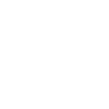
t = 0.00 s
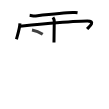
t = 4.75 s
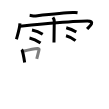
t = 9.50 s
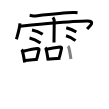
t = 14.50 s
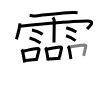
t = 15.50 s
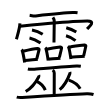
t = 24.00 s

The animated SVG that drew these frames (rendered in a browser with its animation timeline set to each time). Animation: 24 SMIL elements (animate=24); one cycle of 24.00 s.

<svg width="109px" height="109px" viewBox="0 0 px 109px" xmlns="http://www.w3.org/2000/svg" xmlns:xlink="http://www.w3.org/1999/xlink" xml:space="preserve" version="1.1"  baseProfile="full">
<path d="M29.66,15.29c1.34,0.21,4.53,0.87,6.07,0.69c8.26-0.93,29.61-3.24,37.05-3.37c2.17-0.04,2.79-0.18,4.78,0.12" style="fill:none;stroke:black;stroke-width:3;opacity:0">
  <animate attributeType="CSS" attributeName="opacity" from="0" to="1" begin="0s" dur="1s" repeatCount="Indefinite" fill="freeze" />
</path>
<path d="M19.93,23.42c-0.22,5.08-2.12,10.71-3.53,15.84" style="fill:none;stroke:black;stroke-width:3;opacity:0">
  <animate attributeType="CSS" attributeName="opacity" from="0" to="1" begin="1s" dur="1s" repeatCount="Indefinite" fill="freeze" />
</path>
<path d="M19.85,26.32c7.4-1.02,51.84-5.34,67.55-5.34c9.1,0,1.17,6.33-0.28,7.93" style="fill:none;stroke:black;stroke-width:3;opacity:0">
  <animate attributeType="CSS" attributeName="opacity" from="0" to="1" begin="2s" dur="1s" repeatCount="Indefinite" fill="freeze" />
</path>
<path d="M52.92,17.32c0.91,1.36,1.31,2.26,1.33,3.6c0.01,0.48-0.27,20.27-0.27,21.59" style="fill:none;stroke:black;stroke-width:3;opacity:0">
  <animate attributeType="CSS" attributeName="opacity" from="0" to="1" begin="3s" dur="1s" repeatCount="Indefinite" fill="freeze" />
</path>
<path d="M32,29.94c3.68,0.76,8.7,3.05,10.71,4.31" style="fill:none;stroke:black;stroke-width:3;opacity:0">
  <animate attributeType="CSS" attributeName="opacity" from="0" to="1" begin="4s" dur="1s" repeatCount="Indefinite" fill="freeze" />
</path>
<path d="M29.5,38.01c3.57,0.8,9.07,3.74,11.02,5.07" style="fill:none;stroke:black;stroke-width:3;opacity:0">
  <animate attributeType="CSS" attributeName="opacity" from="0" to="1" begin="5s" dur="1s" repeatCount="Indefinite" fill="freeze" />
</path>
<path d="M66.25,27.72c3.96,1.11,8.44,3.32,10.03,4.24" style="fill:none;stroke:black;stroke-width:3;opacity:0">
  <animate attributeType="CSS" attributeName="opacity" from="0" to="1" begin="6s" dur="1s" repeatCount="Indefinite" fill="freeze" />
</path>
<path d="M66.04,35.73c3.25,0.88,7.68,3.5,9.45,4.96" style="fill:none;stroke:black;stroke-width:3;opacity:0">
  <animate attributeType="CSS" attributeName="opacity" from="0" to="1" begin="7s" dur="1s" repeatCount="Indefinite" fill="freeze" />
</path>
<path d="M21.5,49.72c0.25,0.22,0.51,0.4,0.62,0.68c0.88,2.17,1.93,8.16,2.53,12.06" style="fill:none;stroke:black;stroke-width:3;opacity:0">
  <animate attributeType="CSS" attributeName="opacity" from="0" to="1" begin="8s" dur="1s" repeatCount="Indefinite" fill="freeze" />
</path>
<path d="M23.08,51.19c5.17-1.13,11.47-2.39,14.43-2.67c1.08-0.1,1.73,0.62,1.58,1.23c-0.64,2.54-1.39,5.6-2.34,9.11" style="fill:none;stroke:black;stroke-width:3;opacity:0">
  <animate attributeType="CSS" attributeName="opacity" from="0" to="1" begin="9s" dur="1s" repeatCount="Indefinite" fill="freeze" />
</path>
<path d="M24.77,60.55c3.48-0.32,8.28-0.88,13.05-1.38" style="fill:none;stroke:black;stroke-width:3;opacity:0">
  <animate attributeType="CSS" attributeName="opacity" from="0" to="1" begin="10s" dur="1s" repeatCount="Indefinite" fill="freeze" />
</path>
<path d="M45.25,47.72c0.24,0.22,0.48,0.4,0.58,0.68c0.81,2.17,1.79,8.16,2.35,12.06" style="fill:none;stroke:black;stroke-width:3;opacity:0">
  <animate attributeType="CSS" attributeName="opacity" from="0" to="1" begin="11s" dur="1s" repeatCount="Indefinite" fill="freeze" />
</path>
<path d="M46.71,49.19c4.81-1.13,10.66-1.89,13.41-2.17c1-0.1,1.61,0.62,1.46,1.23c-0.6,2.54-1.29,5.6-2.18,9.11" style="fill:none;stroke:black;stroke-width:3;opacity:0">
  <animate attributeType="CSS" attributeName="opacity" from="0" to="1" begin="12s" dur="1s" repeatCount="Indefinite" fill="freeze" />
</path>
<path d="M48.29,59.05c3.23-0.32,7.69-0.38,12.13-0.88" style="fill:none;stroke:black;stroke-width:3;opacity:0">
  <animate attributeType="CSS" attributeName="opacity" from="0" to="1" begin="13s" dur="1s" repeatCount="Indefinite" fill="freeze" />
</path>
<path d="M68,46.22c0.24,0.22,0.48,0.4,0.58,0.68c0.81,2.17,1.79,8.16,2.35,12.06" style="fill:none;stroke:black;stroke-width:3;opacity:0">
  <animate attributeType="CSS" attributeName="opacity" from="0" to="1" begin="14s" dur="1s" repeatCount="Indefinite" fill="freeze" />
</path>
<path d="M69.46,47.19c4.81-1.13,12.16-1.89,14.91-2.17c1-0.1,1.61,0.62,1.46,1.23c-0.6,2.54-1.29,6.1-2.18,9.61" style="fill:none;stroke:black;stroke-width:3;opacity:0">
  <animate attributeType="CSS" attributeName="opacity" from="0" to="1" begin="15s" dur="1s" repeatCount="Indefinite" fill="freeze" />
</path>
<path d="M71.04,57.05c3.23-0.32,9.19-0.38,13.63-0.88" style="fill:none;stroke:black;stroke-width:3;opacity:0">
  <animate attributeType="CSS" attributeName="opacity" from="0" to="1" begin="16s" dur="1s" repeatCount="Indefinite" fill="freeze" />
</path>
<path d="M27.88,69.05c0.99,0.23,4.23,0.3,5.23,0.24c4.66-0.31,35.69-3.1,43.52-3.34c1.53-0.05,2.92,0.05,4.18,0.24" style="fill:none;stroke:black;stroke-width:3;opacity:0">
  <animate attributeType="CSS" attributeName="opacity" from="0" to="1" begin="17s" dur="1s" repeatCount="Indefinite" fill="freeze" />
</path>
<path d="M52.69,70.09c1.56,1.2,1.56,1.93,1.56,2.89c0,6.74-0.05,10.21-0.05,21.76" style="fill:none;stroke:black;stroke-width:3;opacity:0">
  <animate attributeType="CSS" attributeName="opacity" from="0" to="1" begin="18s" dur="1s" repeatCount="Indefinite" fill="freeze" />
</path>
<path d="M38.75,75.19c0.17,0.41,0.13,1.31-0.11,1.77c-2.29,4.48-5.89,10.31-12.93,14.58" style="fill:none;stroke:black;stroke-width:3;opacity:0">
  <animate attributeType="CSS" attributeName="opacity" from="0" to="1" begin="19s" dur="1s" repeatCount="Indefinite" fill="freeze" />
</path>
<path d="M36.79,81.28c3.08,1.42,7.01,5.21,8.51,8.8" style="fill:none;stroke:black;stroke-width:3;opacity:0">
  <animate attributeType="CSS" attributeName="opacity" from="0" to="1" begin="20s" dur="1s" repeatCount="Indefinite" fill="freeze" />
</path>
<path d="M69.85,71.96c0.13,0.44,0.1,1.41-0.08,1.91c-1.78,4.83-4.57,11.12-10.05,15.73" style="fill:none;stroke:black;stroke-width:3;opacity:0">
  <animate attributeType="CSS" attributeName="opacity" from="0" to="1" begin="21s" dur="1s" repeatCount="Indefinite" fill="freeze" />
</path>
<path d="M68.87,80.12c4.09,1.4,9.32,5.13,11.31,8.67" style="fill:none;stroke:black;stroke-width:3;opacity:0">
  <animate attributeType="CSS" attributeName="opacity" from="0" to="1" begin="22s" dur="1s" repeatCount="Indefinite" fill="freeze" />
</path>
<path d="M16.72,97.16c0.9,0.24,4.09,0.48,5.61,0.38c16.33-1.14,49.74-3.41,64.61-3.76c2.44-0.06,5.36,0.39,6.58,0.76" style="fill:none;stroke:black;stroke-width:3;opacity:0">
  <animate attributeType="CSS" attributeName="opacity" from="0" to="1" begin="23s" dur="1s" repeatCount="Indefinite" fill="freeze" />
</path>
</svg>
